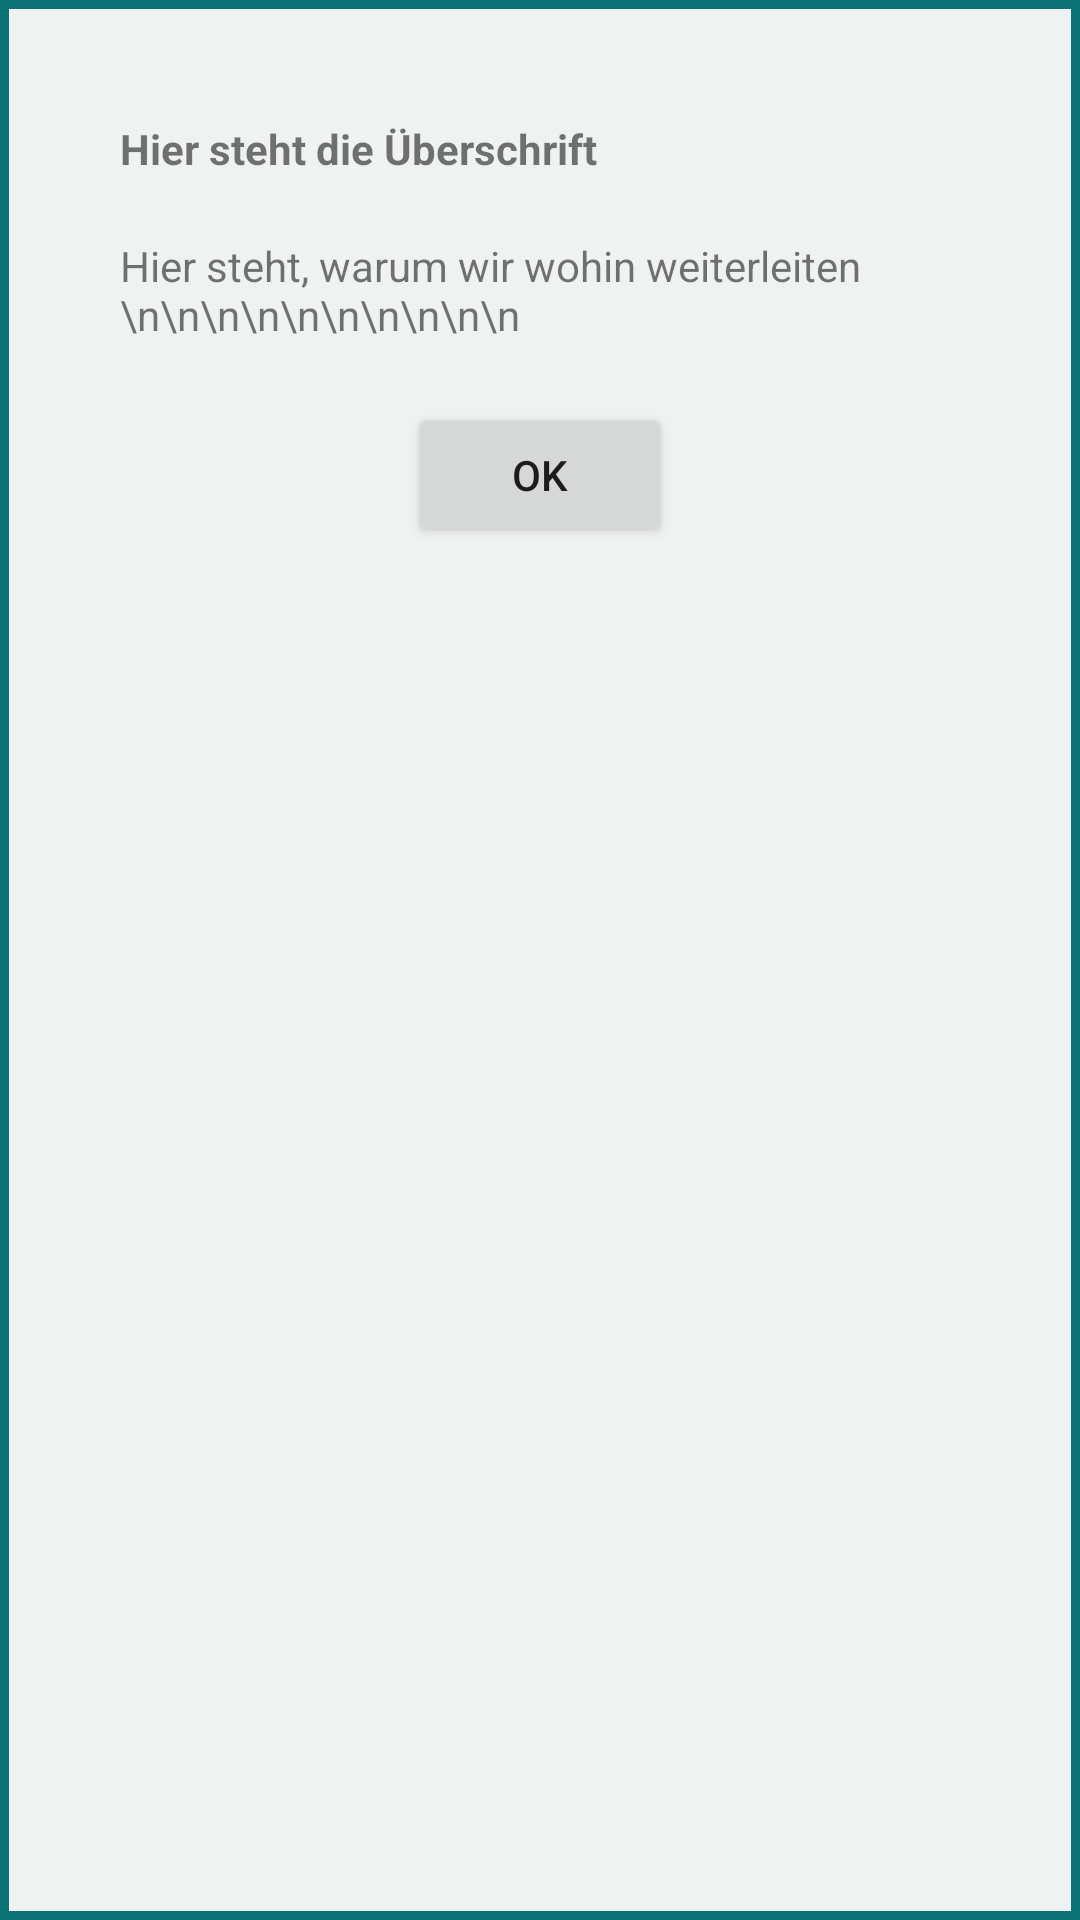

Here is an Android app screen rendered from its layout file. Give the layout XML and the strings, colors and styles it references.
<!-- AndroidManifest.xml: application theme Theme.EPPrototyp -->
<!-- res/layout/pop_up_review_nav.xml -->
<?xml version="1.0" encoding="utf-8"?>
<androidx.constraintlayout.widget.ConstraintLayout
    xmlns:android="http://schemas.android.com/apk/res/android"
    xmlns:app="http://schemas.android.com/apk/res-auto"
    xmlns:tools="http://schemas.android.com/tools"
    android:id="@+id/pop_up"
    android:layout_width="match_parent"
    android:layout_height="wrap_content"
    android:layout_margin="45dp"
    android:layout_marginBottom="63dp"
    android:background="@drawable/popup_background"
    android:padding="40dp"
    app:layout_constraintTop_toTopOf="parent">

    <TextView
        android:id="@+id/textReviewNavHeader"
        android:layout_width="match_parent"
        android:layout_height="wrap_content"
        android:text="Hier steht die Überschrift"
        android:textStyle="bold"
        app:layout_constraintEnd_toEndOf="parent"
        app:layout_constraintHorizontal_bias="0.5"
        app:layout_constraintStart_toStartOf="parent"
        app:layout_constraintTop_toTopOf="parent" />

    <TextView
        android:id="@+id/textReviewAdvice"
        android:layout_width="match_parent"
        android:layout_height="wrap_content"
        android:layout_marginTop="20dp"
        android:text="Hier steht, warum wir wohin weiterleiten \n\n\n\n\n\n\n\n\n\n"
        app:layout_constraintEnd_toEndOf="parent"
        app:layout_constraintHorizontal_bias="0.5"
        app:layout_constraintStart_toStartOf="parent"
        app:layout_constraintTop_toBottomOf="@id/textReviewNavHeader" />

    <Button
        android:id="@+id/popupNavButton"
        android:layout_width="wrap_content"
        android:layout_height="wrap_content"
        android:text="ok"
        android:layout_marginTop="20dp"
        app:layout_constraintEnd_toEndOf="parent"
        app:layout_constraintHorizontal_bias="0.5"
        app:layout_constraintStart_toStartOf="parent"
        app:layout_constraintTop_toBottomOf="@id/textReviewAdvice" />

</androidx.constraintlayout.widget.ConstraintLayout>
<!-- resources referenced by this layout -->
<resources>
  <!-- drawable popup_background (drawable) -->
  <?xml version="1.0" encoding="utf-8"?>
  <shape xmlns:android="http://schemas.android.com/apk/res/android"
      android:shape="rectangle">
  
      <solid android:color="@color/light_grey" />
  
      />
  
  
      <stroke
          android:width="3dp"
          android:color="@color/turquoise" />
  
  </shape>
  <style name="Theme.EPPrototyp" parent="Theme.MaterialComponents.DayNight.DarkActionBar">
          
          <item name="colorPrimary">@color/turquoise</item>
          <item name="colorPrimaryVariant">@color/primary_dark</item>
          <item name="colorOnPrimary">@color/white</item>
          
          <item name="colorSecondary">@color/accent_yellow</item>
          <item name="colorSecondaryVariant">@color/accent_red</item>
          <item name="colorOnSecondary">@color/black</item>
          
          <item name="android:statusBarColor">?attr/colorPrimaryVariant</item>
          
      </style>
  <color name="light_grey">#F0F1F1</color>
  <color name="turquoise">#0A7373</color>
  <color name="primary_dark">#010221</color>
  <color name="white">#FFFFFFFF</color>
  <color name="accent_yellow">#EDAA25</color>
  <color name="accent_red">#C43302</color>
  <color name="black">#FF000000</color>
</resources>
